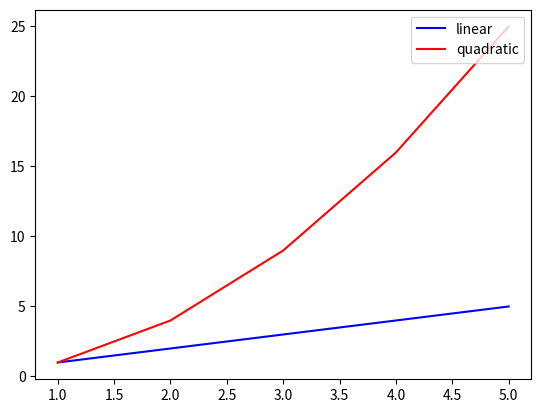

Write the Python code that produced this figure.
'''
Plot examples
'''
__author__ = 'am'
import matplotlib.pyplot as plt

def legend_example():
    """
    Plot an example with two curves with legends
    """
    xvals = [1, 2, 3, 4, 5]
    yvals1 = [1, 2, 3, 4, 5]
    yvals2 = [1, 4, 9, 16, 25]

    plt.plot(xvals, yvals1, '-b', label='linear')
    plt.plot(xvals, yvals2, '-r', label='quadratic')
    plt.legend(loc='upper right')
    plt.show()

if __name__ == "__main__":
    legend_example()
